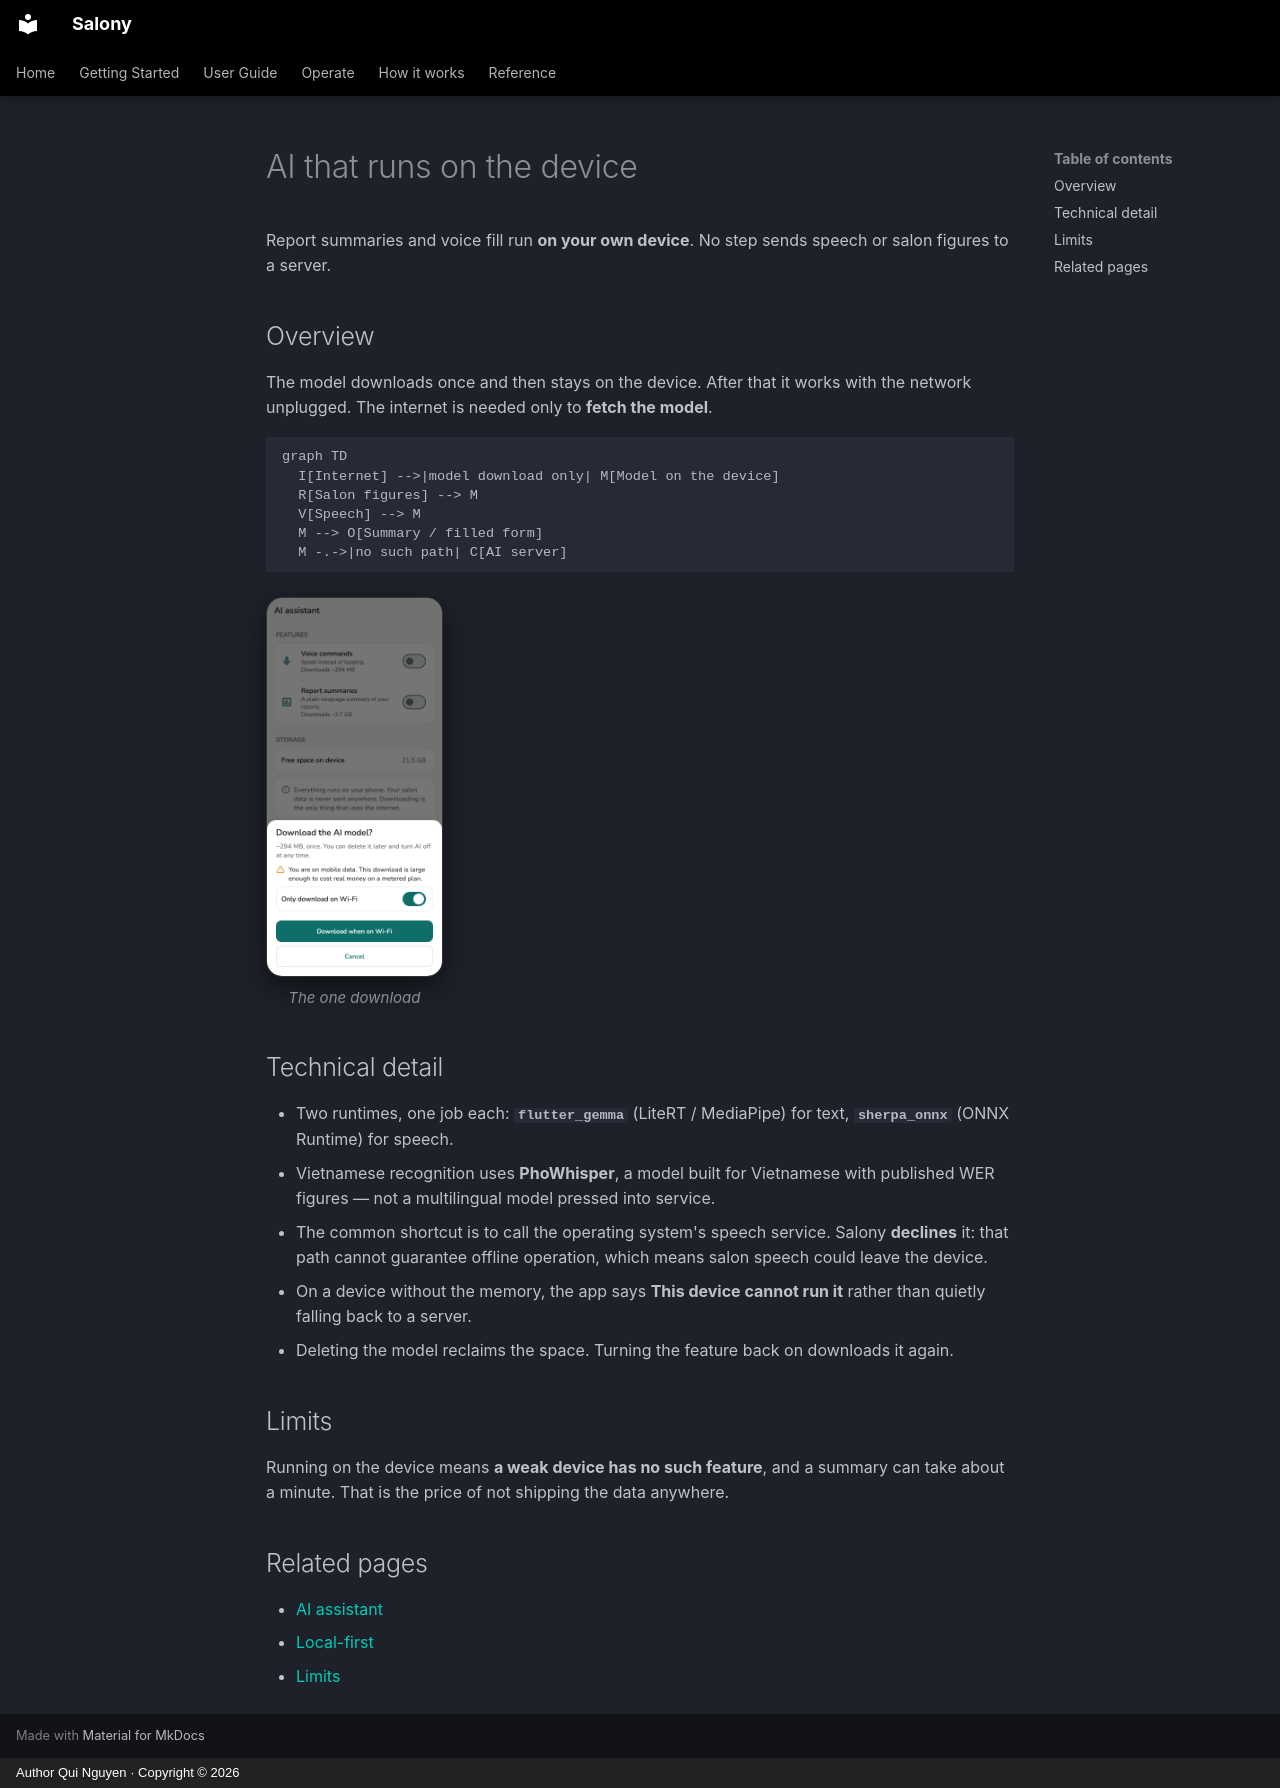

repository: quinguyen1502/salony · page: tech/on-device-ai.en/index.html · generator: mkdocs · copyright: Author Qui Nguyen · Copyright © 2026

# AI that runs on the device

Report summaries and voice fill run **on your own device**. No step sends
speech or salon figures to a server.

## Overview

The model downloads once and then stays on the device. After that it works with
the network unplugged. The internet is needed only to **fetch the model**.

``` mermaid
graph TD
  I[Internet] -->|model download only| M[Model on the device]
  R[Salon figures] --> M
  V[Speech] --> M
  M --> O[Summary / filled form]
  M -.->|no such path| C[AI server]
```

<div class="shot-row" markdown>

<figure class="shot-phone" markdown>
![Download the AI model?](../images/en/light/ai-download-prompt.png){ loading=lazy }
<figcaption>The one download</figcaption>
</figure>

</div>

## Technical detail

- Two runtimes, one job each: **`flutter_gemma`** (LiteRT / MediaPipe) for
  text, **`sherpa_onnx`** (ONNX Runtime) for speech.
- Vietnamese recognition uses **PhoWhisper**, a model built for Vietnamese with
  published WER figures — not a multilingual model pressed into service.
- The common shortcut is to call the operating system's speech service. Salony
  **declines** it: that path cannot guarantee offline operation, which means
  salon speech could leave the device.
- On a device without the memory, the app says **This device cannot run it**
  rather than quietly falling back to a server.
- Deleting the model reclaims the space. Turning the feature back on downloads
  it again.

## Limits

Running on the device means **a weak device has no such feature**, and a
summary can take about a minute. That is the price of not shipping the data
anywhere.

## Related pages

- [AI assistant](../guide/ai-assistant.md)
- [Local-first](local-first.md)
- [Limits](limits.md)
